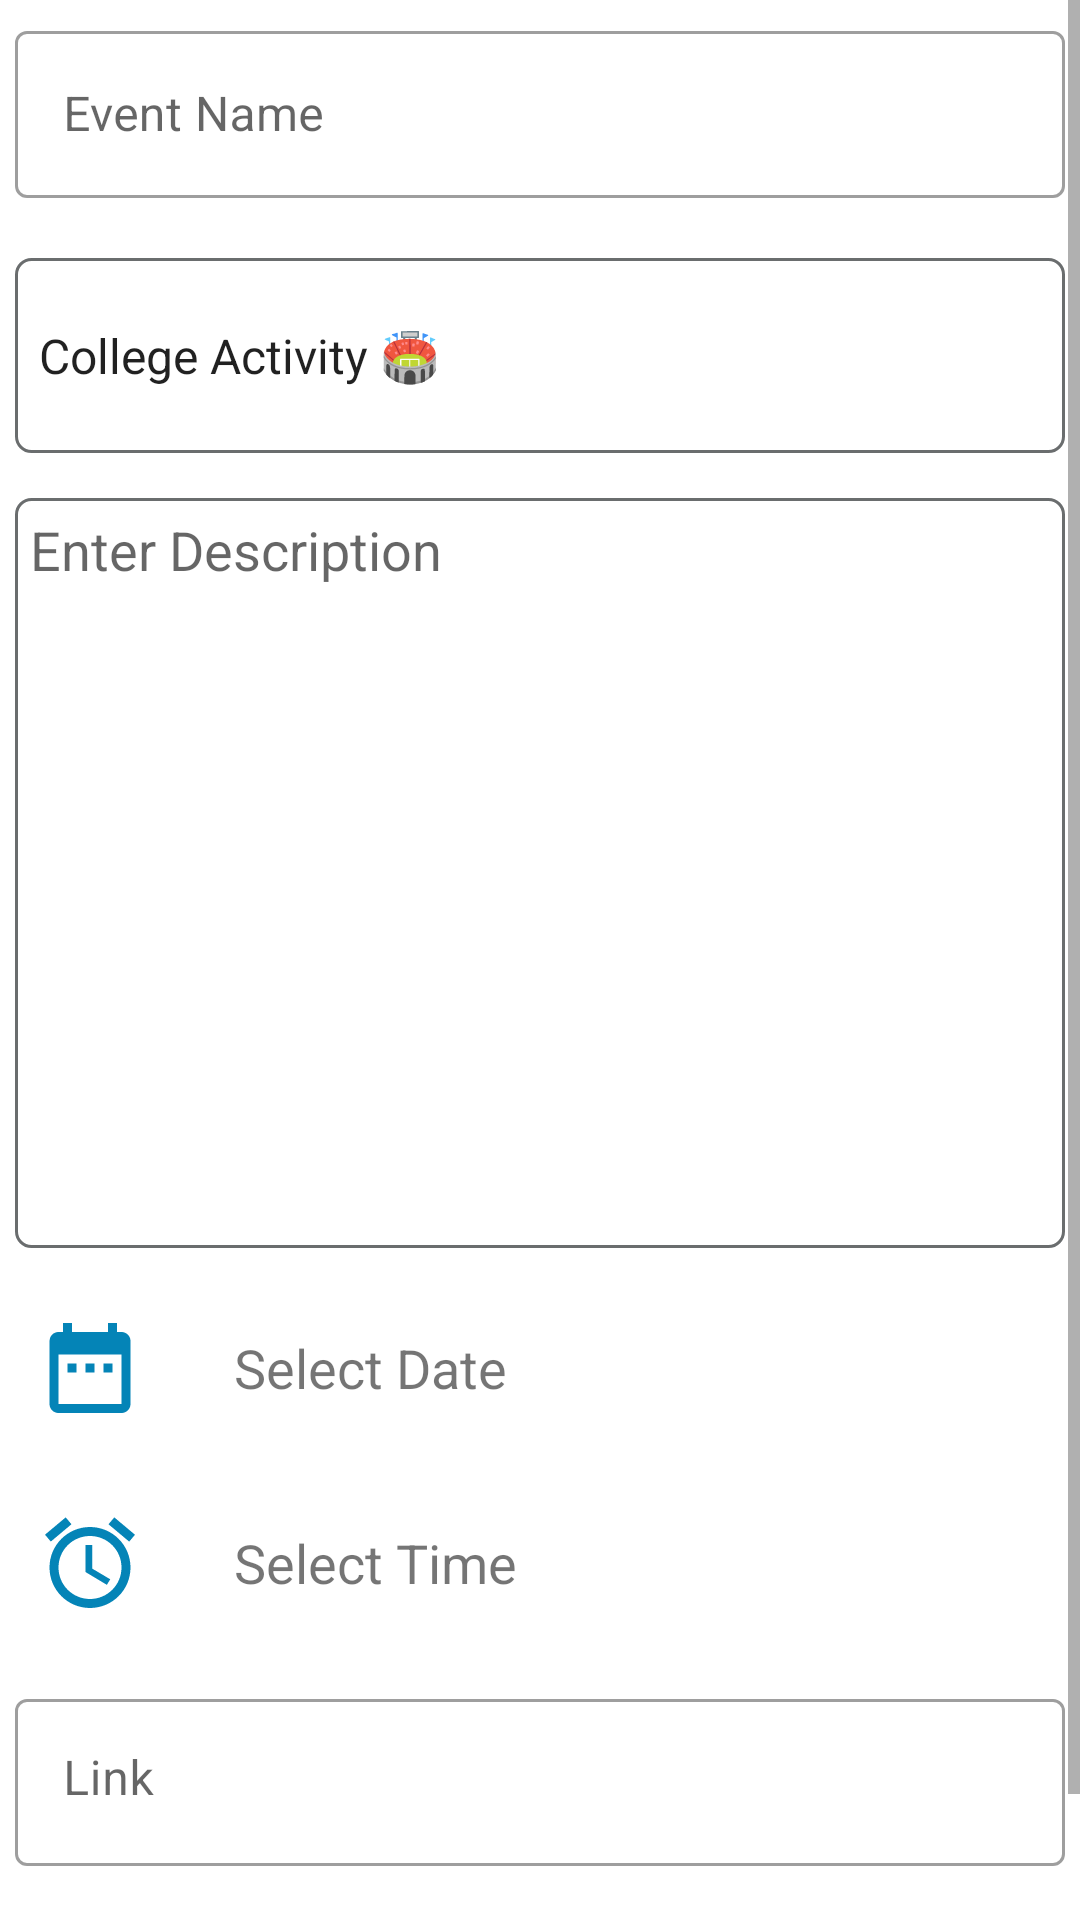

Here is an Android app screen rendered from its layout file. Give the layout XML and the strings, colors and styles it references.
<!-- AndroidManifest.xml: application theme Theme.NSS -->
<!-- res/layout/fragment_edit.xml -->
<?xml version="1.0" encoding="utf-8"?>
<ScrollView xmlns:android="http://schemas.android.com/apk/res/android"
    xmlns:app="http://schemas.android.com/apk/res-auto"
    xmlns:tools="http://schemas.android.com/tools"
    android:layout_width="match_parent"
    android:layout_height="match_parent"
    android:layout_margin="10dp"
    android:fillViewport="true"
    tools:context=".ui.editFragment.EditFragment">

    <androidx.constraintlayout.widget.ConstraintLayout
        android:layout_width="match_parent"
        android:layout_height="wrap_content">

        <com.google.android.material.textfield.TextInputLayout
            android:id="@+id/etLayoutEvent"
            style="@style/Widget.MaterialComponents.TextInputLayout.OutlinedBox"
            android:layout_width="match_parent"
            android:layout_height="wrap_content"
            android:layout_margin="5dp"
            app:layout_constraintBottom_toTopOf="@+id/activity_identity"
            app:layout_constraintLeft_toLeftOf="parent"
            app:layout_constraintRight_toRightOf="parent"
            app:layout_constraintTop_toTopOf="parent">

            <EditText
                android:id="@+id/etEventName"
                android:layout_width="match_parent"
                android:layout_height="match_parent"
                android:hint="Event Name" />

        </com.google.android.material.textfield.TextInputLayout>

        <Spinner
            android:id="@+id/activity_identity"
            android:layout_width="match_parent"
            android:layout_height="65dp"
            android:layout_marginLeft="5dp"
            android:layout_marginTop="15dp"
            android:layout_marginRight="5dp"
            android:background="@drawable/custom_input"
            android:entries="@array/def_activity"
            app:layout_constraintBottom_toTopOf="@id/etDescription"
            app:layout_constraintLeft_toLeftOf="parent"
            app:layout_constraintRight_toRightOf="parent"
            app:layout_constraintTop_toBottomOf="@+id/etLayoutEvent" />

        <EditText
            android:id="@+id/etDescription"
            android:layout_width="match_parent"
            android:layout_height="250dp"
            android:layout_marginLeft="5dp"
            android:layout_marginTop="15dp"
            android:layout_marginRight="5dp"
            android:background="@drawable/custom_input"
            android:gravity="start"
            android:hint="Enter Description"
            android:padding="5dp"
            app:layout_constraintBottom_toTopOf="@id/ll_date"
            app:layout_constraintLeft_toLeftOf="parent"
            app:layout_constraintRight_toRightOf="parent"
            app:layout_constraintTop_toBottomOf="@+id/activity_identity" />

        <androidx.appcompat.widget.LinearLayoutCompat
            android:id="@+id/ll_date"
            android:layout_width="match_parent"
            android:layout_height="wrap_content"
            android:layout_marginLeft="5dp"
            android:layout_marginTop="15dp"
            android:layout_marginRight="5dp"
            android:orientation="horizontal"
            app:layout_constraintBottom_toTopOf="@+id/ll_time"
            app:layout_constraintLeft_toLeftOf="parent"
            app:layout_constraintRight_toRightOf="parent"
            app:layout_constraintTop_toBottomOf="@+id/etDescription">

            <ImageView
                android:id="@+id/ivDate"
                android:layout_width="wrap_content"
                android:layout_height="wrap_content"
                android:elevation="10dp"
                android:padding="7dp"
                android:src="@drawable/date_pic" />

            <TextView
                android:id="@+id/tvDate"
                android:layout_width="wrap_content"
                android:layout_height="wrap_content"
                android:layout_gravity="center"
                android:layout_marginLeft="16dp"
                android:padding="7dp"
                android:text="Select Date"
                android:textSize="18sp" />
        </androidx.appcompat.widget.LinearLayoutCompat>


        <androidx.appcompat.widget.LinearLayoutCompat
            android:id="@+id/ll_time"
            android:layout_width="match_parent"
            android:layout_height="wrap_content"
            android:layout_marginLeft="5dp"
            android:layout_marginTop="15dp"
            android:layout_marginRight="5dp"
            android:orientation="horizontal"
            app:layout_constraintBottom_toTopOf="@+id/etLayoutLink"
            app:layout_constraintLeft_toLeftOf="parent"
            app:layout_constraintRight_toRightOf="parent"
            app:layout_constraintTop_toBottomOf="@+id/ll_date">

            <ImageView
                android:id="@+id/ivTime"
                android:layout_width="wrap_content"
                android:layout_height="wrap_content"
                android:elevation="10dp"
                android:padding="7dp"
                android:src="@drawable/time_pick" />

            <TextView
                android:id="@+id/tvTime"
                android:layout_width="wrap_content"
                android:layout_height="wrap_content"
                android:layout_gravity="center"
                android:layout_marginStart="16dp"
                android:padding="7dp"
                android:text="Select Time"
                android:textSize="18sp" />
        </androidx.appcompat.widget.LinearLayoutCompat>

        <com.google.android.material.textfield.TextInputLayout
            android:id="@+id/etLayoutLink"
            style="@style/Widget.MaterialComponents.TextInputLayout.OutlinedBox"
            android:layout_width="0dp"
            android:layout_height="wrap_content"
            android:layout_marginStart="5dp"
            android:layout_marginTop="15dp"
            android:layout_marginEnd="5dp"
            app:layout_constraintBottom_toTopOf="@+id/btnRegisterActivity"
            app:layout_constraintEnd_toEndOf="parent"
            app:layout_constraintStart_toStartOf="parent"
            app:layout_constraintTop_toBottomOf="@+id/ll_time">

            <EditText
                android:id="@+id/etLink"
                android:layout_width="match_parent"
                android:layout_height="match_parent"
                android:gravity="top"
                android:hint="Link" />
        </com.google.android.material.textfield.TextInputLayout>

        <com.google.android.material.button.MaterialButton
            android:id="@+id/btnRegisterActivity"
            android:layout_width="match_parent"
            android:layout_height="wrap_content"
            android:layout_marginLeft="5dp"
            android:layout_marginTop="15dp"
            android:layout_marginRight="5dp"
            android:elevation="10dp"
            android:padding="5dp"
            android:text="Register Activity"
            android:textColor="@color/white"
            app:cornerRadius="8dp"
            app:layout_constraintBottom_toBottomOf="parent"
            app:layout_constraintLeft_toLeftOf="parent"
            app:layout_constraintRight_toRightOf="parent"
            app:layout_constraintTop_toBottomOf="@+id/etLayoutLink" />


    </androidx.constraintlayout.widget.ConstraintLayout>
</ScrollView>
<!-- resources referenced by this layout -->
<resources>
  <string-array name="def_activity">
          <item>College Activity 🏟</item>
          <item>University Activity 📚</item>
          <item>Society Upliftment Activity 🙌</item>
          <item>Swaach Bharat Activity ⚡</item>
      </string-array>
  <color name="white">#FFFFFFFF</color>
  <!-- drawable custom_input (drawable) -->
  <?xml version="1.0" encoding="utf-8"?>
  <selector xmlns:android="http://schemas.android.com/apk/res/android">
  
      <item android:state_enabled="true" android:state_focused="true">
          <shape android:shape="rectangle">
              <solid android:color="@color/white"/>
              <stroke android:width="1dp" android:color="@color/bg_blue"/>
              <corners android:radius="5dp"/>
          </shape>
      </item>
  
      <item android:state_enabled="true">
          <shape android:shape="rectangle">
              <solid android:color="@color/white"/>
              <stroke android:width="1dp" android:color="#6A6D6E"/>
              <corners android:radius="5dp"/>
          </shape>
      </item>
  
  </selector>
  <!-- drawable date_pic (drawable) -->
  <?xml version="1.0" encoding="UTF-8" standalone="no"?>
  <vector xmlns:android="http://schemas.android.com/apk/res/android" android:height="36dp" android:tint="#0484b7" android:viewportHeight="24.0" android:viewportWidth="24.0" android:width="36dp">
        
      <path android:fillColor="@android:color/white" android:pathData="M9,11L7,11v2h2v-2zM13,11h-2v2h2v-2zM17,11h-2v2h2v-2zM19,4h-1L18,2h-2v2L8,4L8,2L6,2v2L5,4c-1.11,0 -1.99,0.9 -1.99,2L3,20c0,1.1 0.89,2 2,2h14c1.1,0 2,-0.9 2,-2L21,6c0,-1.1 -0.9,-2 -2,-2zM19,20L5,20L5,9h14v11z"/>
      
  </vector>
  <!-- drawable time_pick (drawable) -->
  <?xml version="1.0" encoding="UTF-8" standalone="no"?>
  <vector xmlns:android="http://schemas.android.com/apk/res/android" android:height="36dp" android:tint="#0484b7" android:viewportHeight="24.0" android:viewportWidth="24.0" android:width="36dp">
        
      <path android:fillColor="@android:color/white" android:pathData="M22,5.72l-4.6,-3.86 -1.29,1.53 4.6,3.86L22,5.72zM7.88,3.39L6.6,1.86 2,5.71l1.29,1.53 4.59,-3.85zM12.5,8L11,8v6l4.75,2.85 0.75,-1.23 -4,-2.37L12.5,8zM12,4c-4.97,0 -9,4.03 -9,9s4.02,9 9,9c4.97,0 9,-4.03 9,-9s-4.03,-9 -9,-9zM12,20c-3.87,0 -7,-3.13 -7,-7s3.13,-7 7,-7 7,3.13 7,7 -3.13,7 -7,7z"/>
      
  </vector>
  <style name="Theme.NSS" parent="Theme.MaterialComponents.Light.DarkActionBar">
          
          <item name="colorPrimary">@color/bg_blue</item>
          <item name="colorPrimaryVariant">@color/bg_blue</item>
          <item name="colorOnPrimary">@color/white</item>
          
          <item name="colorSecondary">@color/bg_blue</item>
          <item name="colorSecondaryVariant">@color/bg_blue</item>
          <item name="colorOnSecondary">@color/black</item>
          <item name="android:windowFullscreen">true</item>
          
          <item name="android:statusBarColor" tools:targetApi="l">?attr/colorPrimaryVariant</item>
          
      </style>
  <color name="bg_blue">#0484b7</color>
  <color name="black">#FF000000</color>
</resources>
